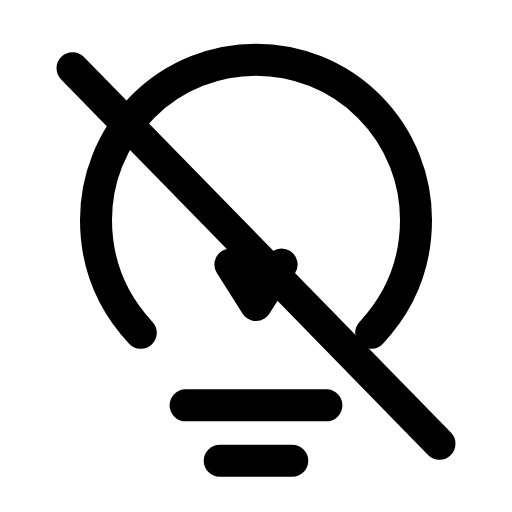
t = 0.00 s
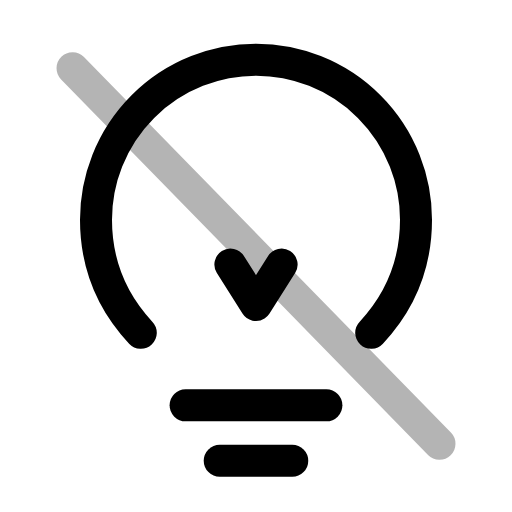
t = 0.26 s
t = 0.50 s: frame unchanged from t = 0.00 s, image omitted
t = 0.78 s: frame unchanged from t = 0.00 s, image omitted
t = 1.06 s: frame unchanged from t = 0.00 s, image omitted
t = 1.33 s: frame unchanged from t = 0.00 s, image omitted

The animated SVG that drew these frames (rendered in a browser with its animation timeline set to each time). Animation: 1 SMIL element (animate=1); one cycle of 1.60 s, repeats indefinitely.

<svg xmlns="http://www.w3.org/2000/svg" width="24" height="24" viewBox="0 0 24 24" fill="none"><path stroke="currentColor" stroke-width="1.5" stroke-linecap="round" stroke-linejoin="round" fill="none" d="M17.4 15.6C18.8 14.1 19.5 12.3 19.5 10.3A7.5 7.5 0 1 0 4.5 10.3C4.5 12.3 5.2 14.1 6.6 15.6"></path><path stroke="currentColor" stroke-width="1.5" stroke-linecap="round" stroke-linejoin="round" fill="none" d="M10.8 12.4L12 14.3L13.2 12.4"></path><line stroke="currentColor" stroke-width="1.5" stroke-linecap="round" stroke-linejoin="round" fill="none" x1="8.7" x2="15.3" y1="19" y2="19"></line><line stroke="currentColor" stroke-width="1.5" stroke-linecap="round" stroke-linejoin="round" fill="none" x1="10.3" x2="13.7" y1="21.6" y2="21.6"></line><line stroke="currentColor" stroke-width="1.5" stroke-linecap="round" stroke-linejoin="round" fill="none" x1="3.4" x2="20.6" y1="3.2" y2="20.8"><animate attributeName="opacity" values="1;1;0.15;1;1;1;1;0.15;1;1;1" keyTimes="0;0.144;0.207;0.27;0.45;0.6;0.72;0.762;0.804;0.9;1" dur="1.6s" repeatCount="indefinite" calcMode="spline" keySplines="0.16 1 0.3 1;0.16 1 0.3 1;0.16 1 0.3 1;0.16 1 0.3 1;0.16 1 0.3 1;0.16 1 0.3 1;0.16 1 0.3 1;0.16 1 0.3 1;0.16 1 0.3 1;0.16 1 0.3 1"/></line></svg>
